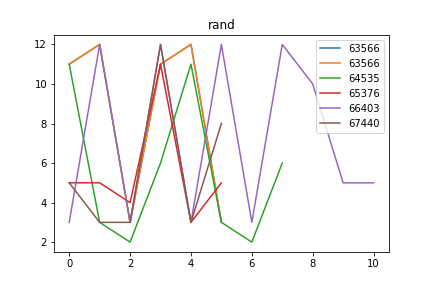

The data file committed next to this chart (first rows):
rand, Avg_max_fit, Gen, Dataset, CosDist, Hof
63566, 74.58, 14, [9, 9, 9, 9, 9, 9, 9, 9, 7, 7, 7, 3, 5, …, 0.751, repeat(concatenate(div(repeat([11]), div…, [11, 12, 3, 11, 12, 3]
64535, 74.5, 50, [1, 2, 1, 9, 2], 0.6667, repeat(mul(addOneAll(concatenate(concate…, [11, 3, 2, 6, 11, 3, 2, 6]
65376, 74.49, 38, [9, 9, 9, 9, 9, 9, 9, 9, 7, 7, 7, 3, 5, …, 0.751, concatenate(if_then_else(addOneAll(addOn…, [5, 5, 4, 11, 3, 5]
66403, 74.53, 48, [9, 9, 9, 9, 9, 9, 9, 9, 7, 7, 7, 3, 5, …, 0.7518, subOneAll(if_then_else(repeat(repeat(if_…, [3, 12, 3, 12, 3, 12, 3, 12, 10, 5, 5]
67440, 74.59, 18, [9, 9, 9, 9, 9, 9, 9, 9, 7, 7, 7, 3, 5, …, 0.751, mul(if_then_else(addOneAll(concatenate(a…, [5, 3, 3, 12, 3, 8]
